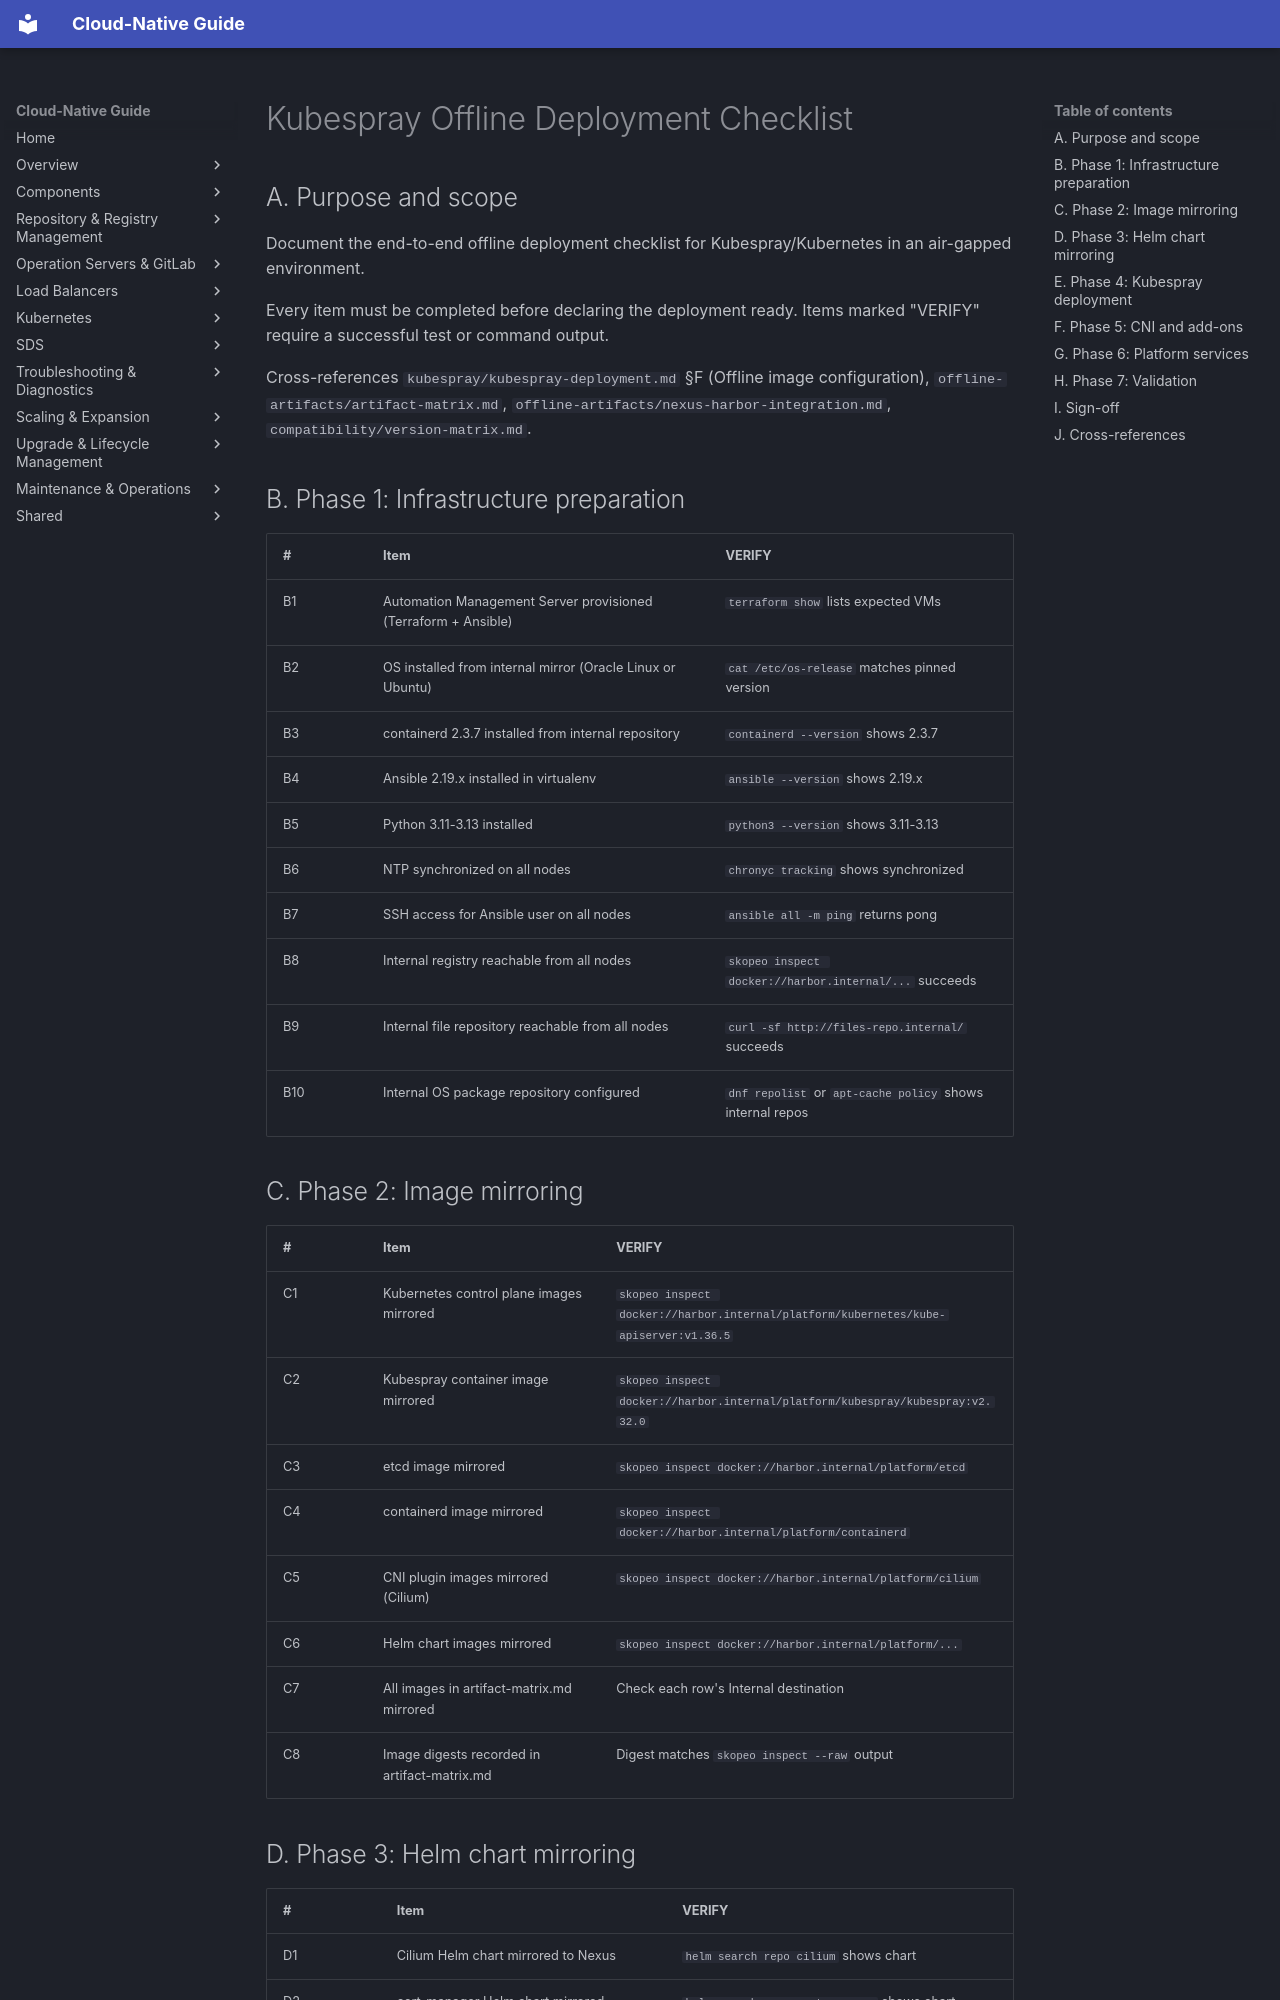

repository: DavoudTeimouri/cloud-native-guide · page: kubespray/offline-deployment-checklist/index.html · generator: mkdocs

# Kubespray Offline Deployment Checklist

## A. Purpose and scope

Document the end-to-end offline deployment checklist for Kubespray/Kubernetes in an air-gapped environment.

Every item must be completed before declaring the deployment ready. Items marked "VERIFY" require a successful test or command output.

Cross-references `kubespray/kubespray-deployment.md` §F (Offline image configuration), `offline-artifacts/artifact-matrix.md`, `offline-artifacts/nexus-harbor-integration.md`, `compatibility/version-matrix.md`.

## B. Phase 1: Infrastructure preparation

| # | Item | VERIFY |
|---|------|--------|
| B1 | Automation Management Server provisioned (Terraform + Ansible) | `terraform show` lists expected VMs |
| B2 | OS installed from internal mirror (Oracle Linux or Ubuntu) | `cat /etc/os-release` matches pinned version |
| B3 | containerd 2.3.7 installed from internal repository | `containerd --version` shows 2.3.7 |
| B4 | Ansible 2.19.x installed in virtualenv | `ansible --version` shows 2.19.x |
| B5 | Python 3.11-3.13 installed | `python3 --version` shows 3.11-3.13 |
| B6 | NTP synchronized on all nodes | `chronyc tracking` shows synchronized |
| B7 | SSH access for Ansible user on all nodes | `ansible all -m ping` returns pong |
| B8 | Internal registry reachable from all nodes | `skopeo inspect docker://harbor.internal/...` succeeds |
| B9 | Internal file repository reachable from all nodes | `curl -sf http://files-repo.internal/` succeeds |
| B10 | Internal OS package repository configured | `dnf repolist` or `apt-cache policy` shows internal repos |

## C. Phase 2: Image mirroring

| # | Item | VERIFY |
|---|------|--------|
| C1 | Kubernetes control plane images mirrored | `skopeo inspect docker://harbor.internal/platform/kubernetes/kube-apiserver:v1.36.5` |
| C2 | Kubespray container image mirrored | `skopeo inspect docker://harbor.internal/platform/kubespray/kubespray:v2.32.0` |
| C3 | etcd image mirrored | `skopeo inspect docker://harbor.internal/platform/etcd` |
| C4 | containerd image mirrored | `skopeo inspect docker://harbor.internal/platform/containerd` |
| C5 | CNI plugin images mirrored (Cilium) | `skopeo inspect docker://harbor.internal/platform/cilium` |
| C6 | Helm chart images mirrored | `skopeo inspect docker://harbor.internal/platform/...` |
| C7 | All images in artifact-matrix.md mirrored | Check each row's Internal destination |
| C8 | Image digests recorded in artifact-matrix.md | Digest matches `skopeo inspect --raw` output |
